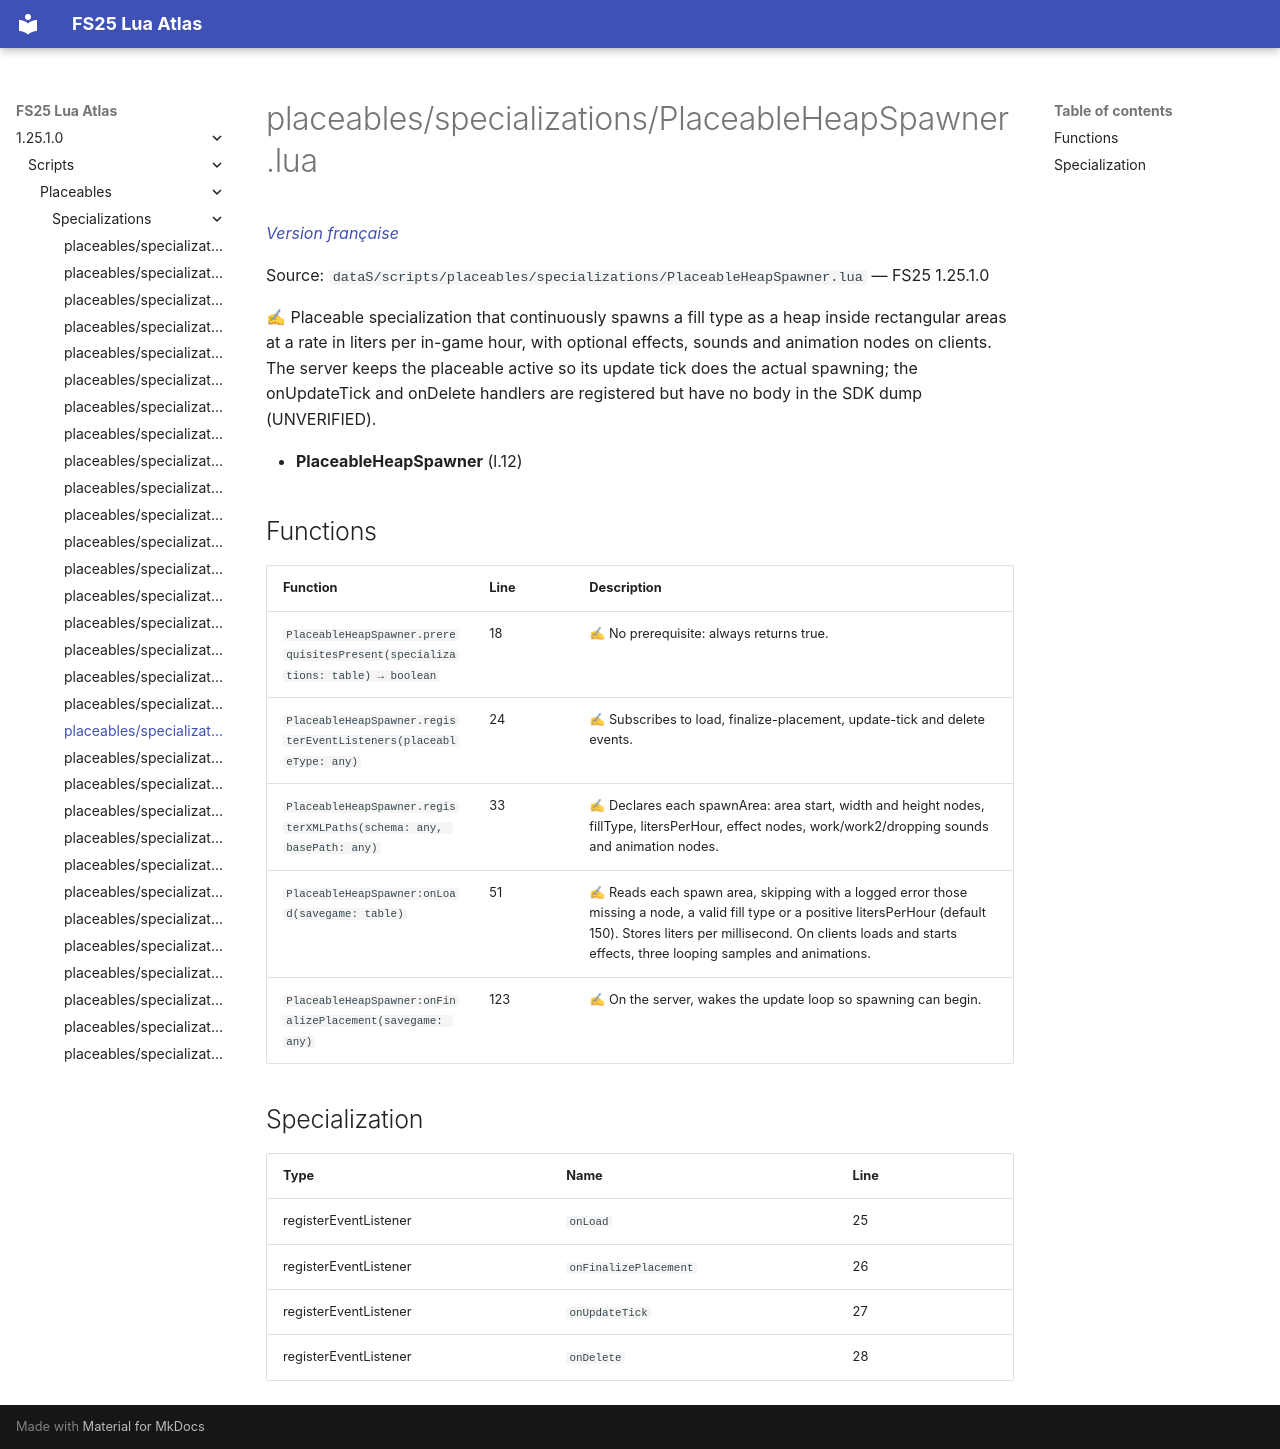

repository: Tim0219800/fs25-lua-atlas · page: 1.25.1.0/scripts/placeables/specializations/PlaceableHeapSpawner.html · generator: mkdocs

# placeables/specializations/PlaceableHeapSpawner.lua

*[Version française](../../../fr/scripts/placeables/specializations/PlaceableHeapSpawner.md)*

Source: `dataS/scripts/placeables/specializations/PlaceableHeapSpawner.lua` — FS25 1.25.1.0

✍ Placeable specialization that continuously spawns a fill type as a heap inside rectangular areas at a rate in liters per in-game hour, with optional effects, sounds and animation nodes on clients. The server keeps the placeable active so its update tick does the actual spawning; the onUpdateTick and onDelete handlers are registered but have no body in the SDK dump (UNVERIFIED).

- **PlaceableHeapSpawner** (l.12)

## Functions

| Function | Line | Description |
|---|---|---|
| `PlaceableHeapSpawner.prerequisitesPresent(specializations: table) → boolean` | 18 | ✍ No prerequisite: always returns true. |
| `PlaceableHeapSpawner.registerEventListeners(placeableType: any)` | 24 | ✍ Subscribes to load, finalize-placement, update-tick and delete events. |
| `PlaceableHeapSpawner.registerXMLPaths(schema: any, basePath: any)` | 33 | ✍ Declares each spawnArea: area start, width and height nodes, fillType, litersPerHour, effect nodes, work/work2/dropping sounds and animation nodes. |
| `PlaceableHeapSpawner:onLoad(savegame: table)` | 51 | ✍ Reads each spawn area, skipping with a logged error those missing a node, a valid fill type or a positive litersPerHour (default 150). Stores liters per millisecond. On clients loads and starts effects, three looping samples and animations. |
| `PlaceableHeapSpawner:onFinalizePlacement(savegame: any)` | 123 | ✍ On the server, wakes the update loop so spawning can begin. |

## Specialization

| Type | Name | Line |
|---|---|---|
| registerEventListener | `onLoad` | 25 |
| registerEventListener | `onFinalizePlacement` | 26 |
| registerEventListener | `onUpdateTick` | 27 |
| registerEventListener | `onDelete` | 28 |
